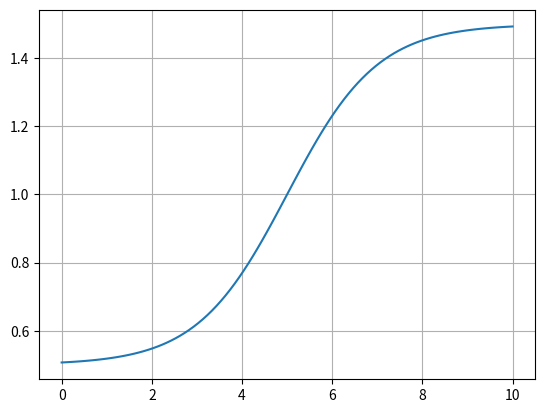

Write Python code to recreate this figure.
import numpy as np
import matplotlib.pyplot as plt

def sigmoid_schedule(t, P1, P2, M, G):
    """
    Calculates the time-varying parameter P(t) using a sigmoid scheduling function.

    Args:
        t (float or np.ndarray): Time or array of times at which to evaluate the function.
        P1 (float): Initial parameter value.
        P2 (float): Final parameter value.
        M (float): Time of maximum rate of change.
        G (float): Maximum rate of change.

    Returns:
        np.ndarray: Parameter values corresponding to each time point in t.
    """
    return P1 + (P2 - P1) / (1 + np.exp(-G * (t - M)))


if __name__ == "__main__":
    # Example usage
    t = np.linspace(0, 10, 100)  # Time points from 0 to 10
    P1 = 0.5  # Initial parameter value
    P2 = 1.5  # Final parameter value
    M = 5.0   # Time of maximum rate of change
    G = 1.0   # Maximum rate of change

    # Calculate time-varying parameter P(t)
    P_t = sigmoid_schedule(t, P1, P2, M, G)

    plt.plot(t, P_t)
    plt.grid()
    plt.show()

    # Print or use P_t as needed
    print("Parameter values at different times:")
    print(P_t)
